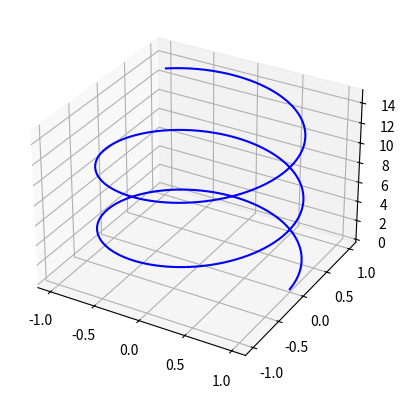
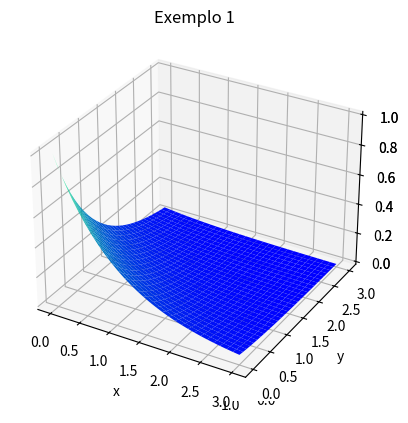
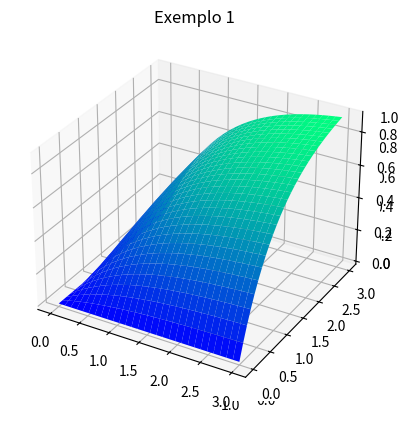
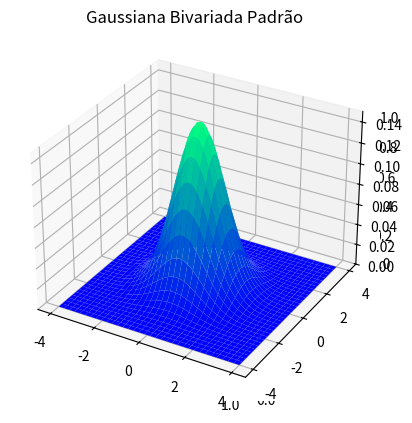
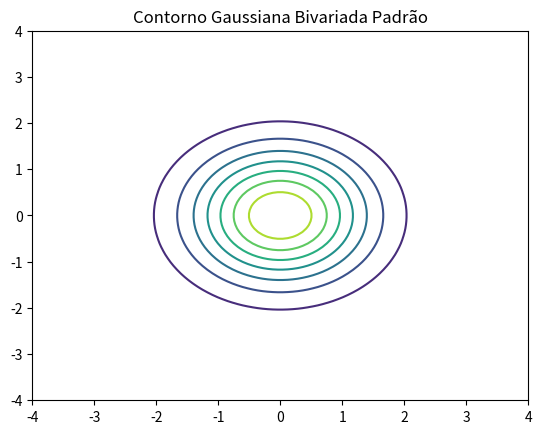
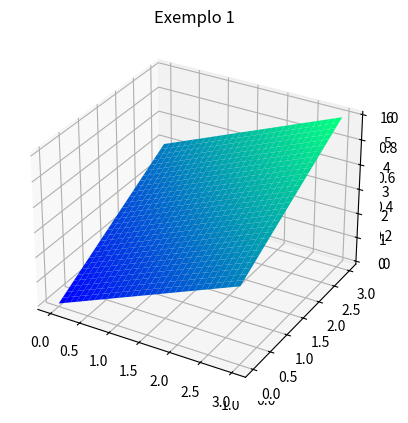

Generate these figures, in order, with matplotlib:
import numpy as np
import matplotlib.pyplot as plt

fig = plt.figure()
ax = plt.axes(projection="3d")

z = np.linspace(0, 15, 1000)
x = np.cos(z)
y = np.sin(z)

xyticks = np.arange(-1, 1.5, 0.5)
ax.set_xticks(xyticks)
ax.set_yticks(xyticks)

ax.plot3D(x, y, z, 'blue')
plt.show()

def f(x, y):
    return np.exp(-(x+y))

fig = plt.figure()
ax = plt.axes(projection="3d")


x = np.linspace(0, 3, 30)
y = np.linspace(0, 3, 30)

X, Y = np.meshgrid(x, y)
Z = f(X, Y)


ax = plt.axes(projection='3d')
ax.set_xlabel('x')
ax.set_ylabel('y')
ax.set_zlabel('z')

ax.plot_surface(X, Y, Z, rstride=1, cstride=1,
                cmap='winter', edgecolor='none')
ax.set_title('Exemplo 1');

plt.show()

def F(x, y):
    return (1-np.exp(-x))*(1-np.exp(-y))

fig = plt.figure()
ax = plt.axes(projection="3d")


x = np.linspace(0, 3, 30)
y = np.linspace(0, 3, 30)
X, Y = np.meshgrid(x, y)
Z = F(X, Y)

ax.set_xlabel('x')
ax.set_ylabel('y')
ax.set_zlabel('z')

ax = plt.axes(projection='3d')
ax.plot_surface(X, Y, Z, rstride=1, cstride=1,
                cmap='winter', edgecolor='none')
ax.set_title('Exemplo 1');

plt.show()

import numpy as np
import matplotlib.pyplot as plt

def f(x, y, ro):
    return (1/(2*np.pi*np.sqrt(1-(ro**2))))*np.exp(-(1/(2*(1-ro**2)))*(x**2-2*ro*x*y+y**2))

fig = plt.figure()
ax = plt.axes(projection="3d")

x = np.linspace(-4, 4, 100)
y = np.linspace(-4, 4, 100)

X, Y = np.meshgrid(x, y)
Z = f(X, Y, 0)


ax.set_xlabel('x')
ax.set_ylabel('y')
ax.set_zlabel('z')

ax = plt.axes(projection='3d')
ax.plot_surface(X, Y, Z, rstride=3, cstride=3, linewidth=1, antialiased=True,
                cmap='winter', edgecolor='none')
ax.set_title('Gaussiana Bivariada Padrão');
ax.set_zlim(0,0.15)

plt.show()

fig, ax = plt.subplots()
ax.contour(X, Y, Z)
ax.set_title('Contorno Gaussiana Bivariada Padrão')
plt.show()

#################################################################
def f(x, y):
    return x+y   # substituir pela definição correta da função
##################################################################

fig = plt.figure()
ax = plt.axes(projection="3d")


x = np.linspace(0, 3, 30)
y = np.linspace(0, 3, 30)
X, Y = np.meshgrid(x, y)
Z = f(X, Y)

ax.set_xlabel('x')
ax.set_ylabel('y')
ax.set_zlabel('z')

ax = plt.axes(projection='3d')
ax.plot_surface(X, Y, Z, rstride=1, cstride=1,
                cmap='winter', edgecolor='none')
ax.set_title('Exemplo 1');

plt.show()

